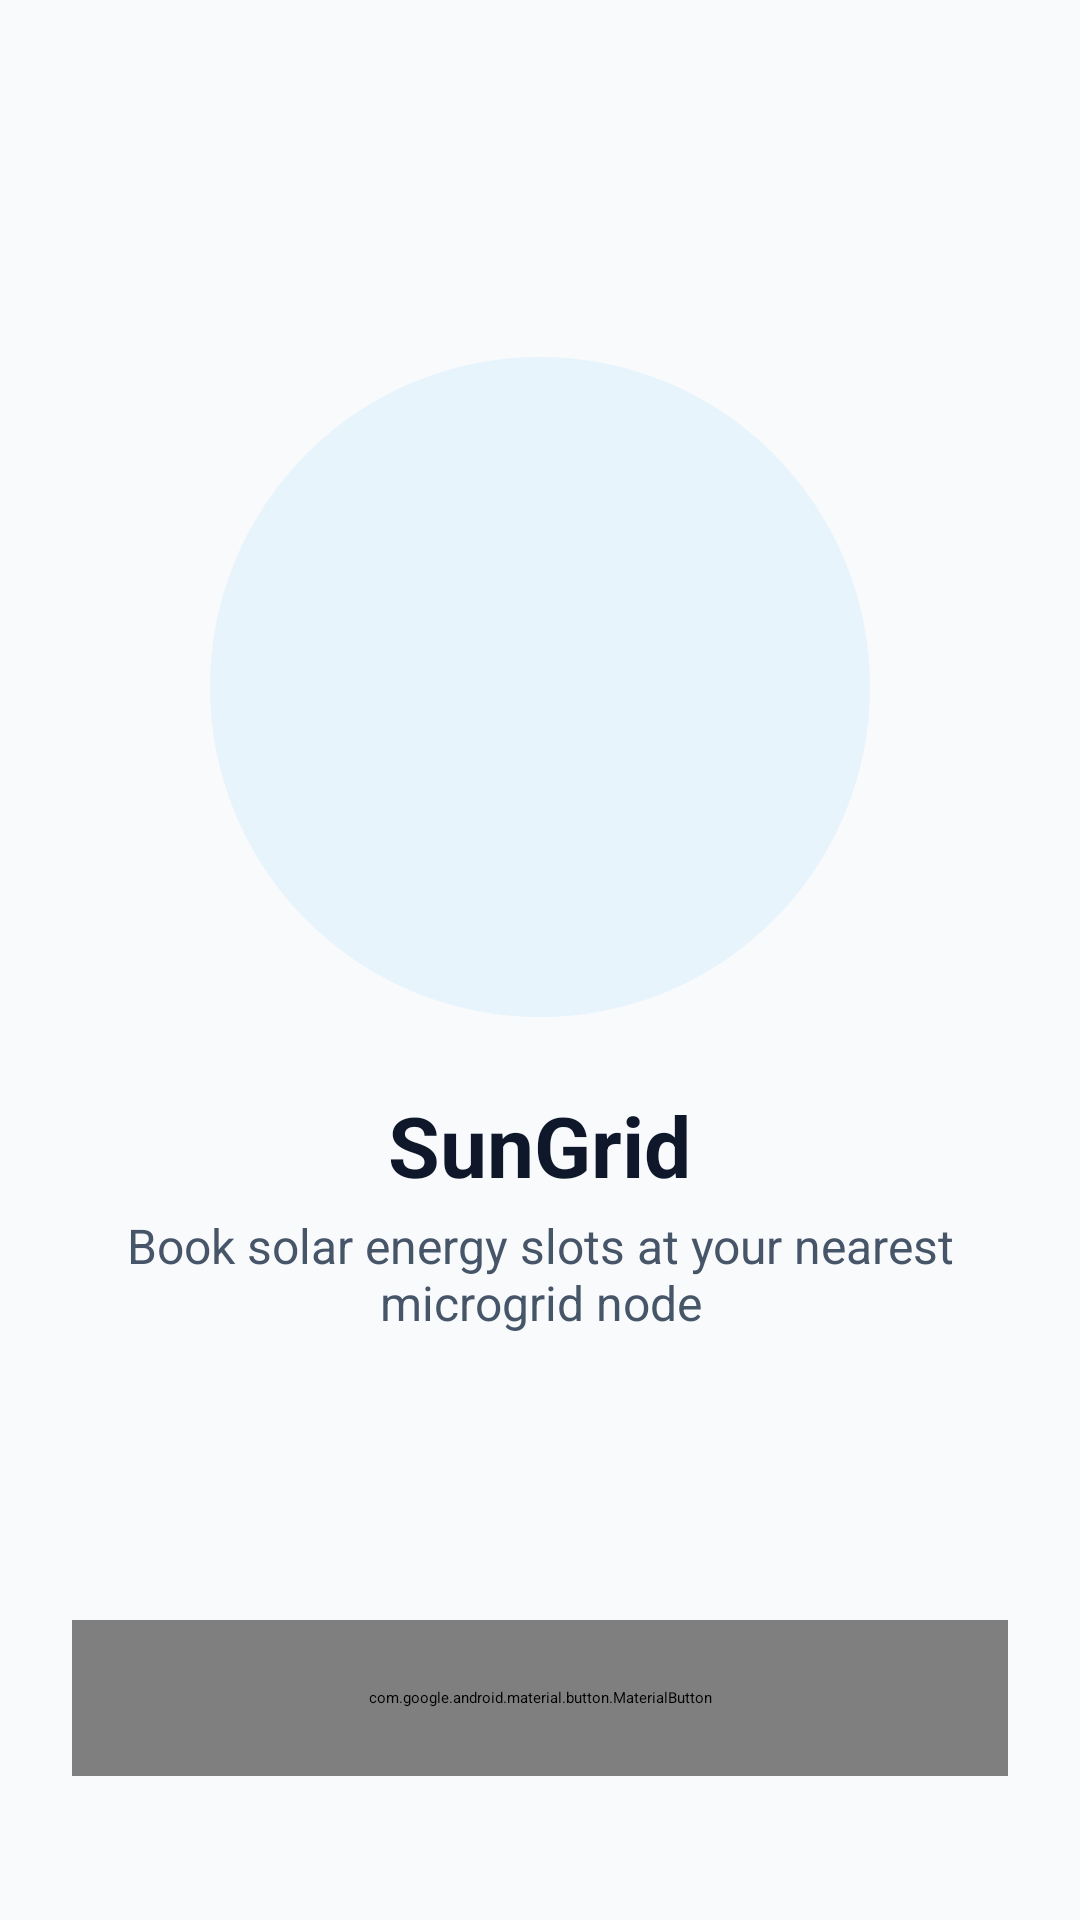

Android layout source for this screen:
<!-- AndroidManifest.xml: activity theme Theme.SmartSolar.Splash -->
<!-- res/layout/activity_welcome.xml -->
<?xml version="1.0" encoding="utf-8"?>
<FrameLayout xmlns:android="http://schemas.android.com/apk/res/android"
    xmlns:app="http://schemas.android.com/apk/res-auto"
    android:layout_width="match_parent"
    android:layout_height="match_parent"
    android:background="@color/sg_bg">

    <LinearLayout
        android:layout_width="match_parent"
        android:layout_height="match_parent"
        android:gravity="center_horizontal"
        android:orientation="vertical"
        android:padding="@dimen/sg_space_6">

        
        <android.widget.Space
            android:layout_width="match_parent"
            android:layout_height="0dp"
            android:layout_weight="1" />

        
        <FrameLayout
            android:layout_width="wrap_content"
            android:layout_height="wrap_content"
            android:layout_marginBottom="@dimen/sg_space_6">

            <View
                android:layout_width="220dp"
                android:layout_height="220dp"
                android:layout_gravity="center"
                android:background="@drawable/welcome_glow_bg" />

            <ImageView
                android:layout_width="120dp"
                android:layout_height="120dp"
                android:layout_gravity="center"
                android:contentDescription="@string/app_name"
                android:src="@drawable/logo" />
        </FrameLayout>

        
        <TextView
            android:layout_width="wrap_content"
            android:layout_height="wrap_content"
            android:layout_marginBottom="@dimen/sg_space_1"
            android:text="@string/welcome_title"
            android:textColor="@color/sg_text"
            android:textSize="28sp"
            android:textStyle="bold" />

        
        <TextView
            android:layout_width="wrap_content"
            android:layout_height="wrap_content"
            android:gravity="center"
            android:text="@string/welcome_tagline"
            android:textColor="@color/sg_text_secondary"
            android:textSize="16sp" />

        
        <android.widget.Space
            android:layout_width="match_parent"
            android:layout_height="0dp"
            android:layout_weight="1" />

        
        <com.google.android.material.button.MaterialButton
            android:id="@+id/btnGetStarted"
            android:layout_width="match_parent"
            android:layout_height="52dp"
            android:layout_marginBottom="@dimen/sg_space_6"
            android:text="@string/welcome_cta"
            android:textAllCaps="false"
            android:textSize="16sp"
            app:backgroundTint="@color/sg_primary"
            app:cornerRadius="@dimen/sg_radius_md" />

    </LinearLayout>
</FrameLayout>
<!-- resources referenced by this layout -->
<resources>
  <color name="sg_bg">#F8FAFC</color>
  <color name="sg_primary">#0067B9</color>
  <color name="sg_text">#0F172A</color>
  <color name="sg_text_secondary">#475569</color>
  <dimen name="sg_radius_md">8dp</dimen>
  <dimen name="sg_space_1">4dp</dimen>
  <dimen name="sg_space_6">24dp</dimen>
  <!-- drawable welcome_glow_bg (drawable) -->
  <?xml version="1.0" encoding="utf-8"?>
  <shape xmlns:android="http://schemas.android.com/apk/res/android"
      android:shape="oval">
      <solid android:color="@color/sg_primary_soft" />
  </shape>
  <string name="app_name">SunGrid</string>
  <string name="welcome_cta">Get Started</string>
  <string name="welcome_tagline">Book solar energy slots at your nearest microgrid node</string>
  <string name="welcome_title">SunGrid</string>
  <style name="Theme.SmartSolar.Splash" parent="Theme.SplashScreen">
          <item name="windowSplashScreenBackground">@color/sg_bg</item>
          <item name="windowSplashScreenAnimatedIcon">@drawable/ic_splash_logo</item>
          <item name="postSplashScreenTheme">@style/Theme.SmartSolar</item>
      </style>
  <color name="sg_primary_soft">#E8F4FC</color>
  <!-- drawable ic_splash_logo (drawable) -->
  <?xml version="1.0" encoding="utf-8"?>
  <inset xmlns:android="http://schemas.android.com/apk/res/android"
      android:drawable="@drawable/logo"
      android:inset="36dp" />
  <style name="Theme.SmartSolar" parent="Theme.Material3.DayNight.NoActionBar">
          
          <item name="colorPrimary">@color/sg_primary</item>
          <item name="colorPrimaryVariant">@color/sg_primary_hover</item>
          <item name="colorOnPrimary">@color/sg_text_on_primary</item>
          <item name="colorSecondary">@color/sg_secondary</item>
          <item name="colorOnSecondary">@color/sg_white</item>
          <item name="colorSurface">@color/sg_surface</item>
          <item name="colorOnSurface">@color/sg_text</item>
          <item name="colorError">@color/sg_danger</item>
          <item name="colorOnError">@color/sg_white</item>
          <item name="android:colorBackground">@color/sg_bg</item>
          <item name="android:windowBackground">@color/sg_bg</item>
          <item name="android:textColorPrimary">@color/sg_text</item>
          <item name="android:textColorSecondary">@color/sg_text_secondary</item>
  
          
          <item name="android:statusBarColor">@color/sg_bg</item>
          <item name="android:windowLightStatusBar">true</item>
      </style>
  <color name="sg_primary_hover">#004A86</color>
  <color name="sg_text_on_primary">#FFFFFF</color>
  <color name="sg_secondary">#43B02A</color>
  <color name="sg_white">#FFFFFF</color>
  <color name="sg_surface">#FFFFFF</color>
  <color name="sg_danger">#DC2626</color>
</resources>
